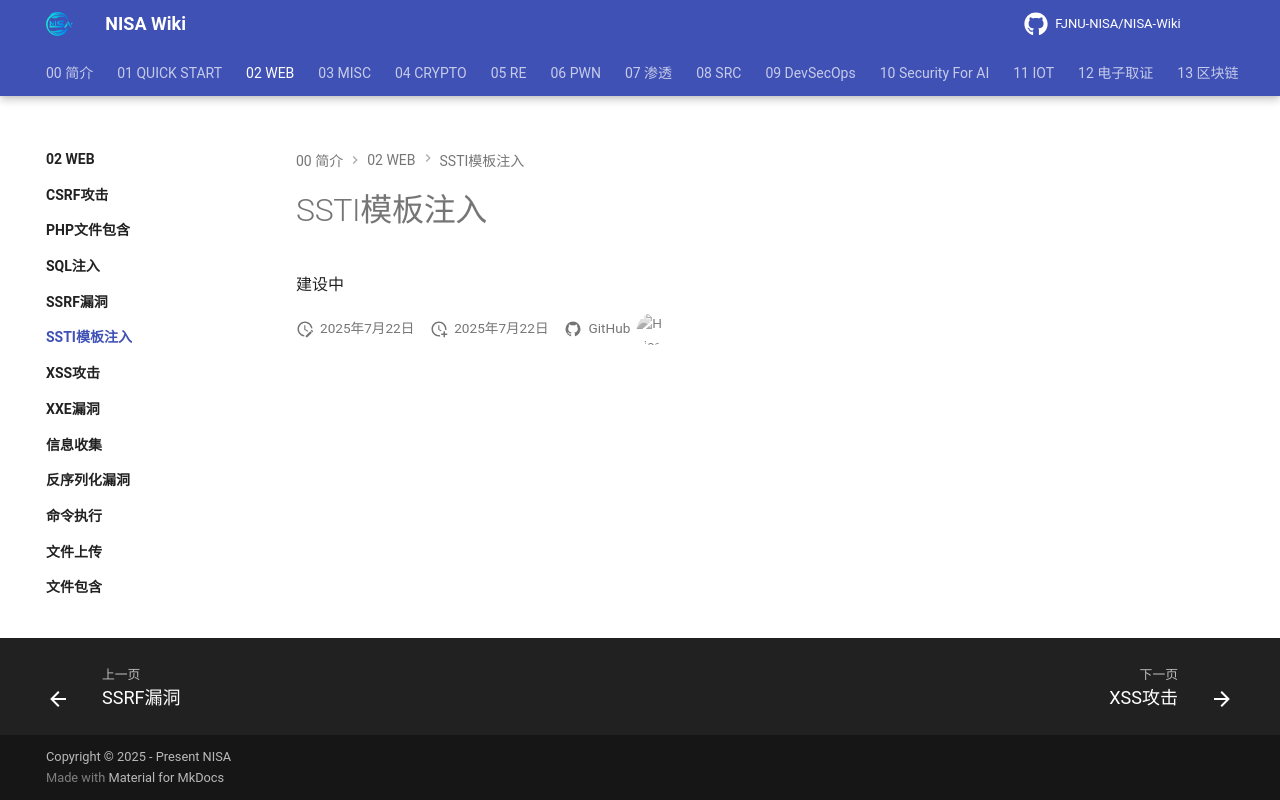

repository: FJNU-NISA/NISA-Wiki · page: 02-WEB/SSTI模板注入/index.html · generator: mkdocs

# SSTI模板注入

建设中
